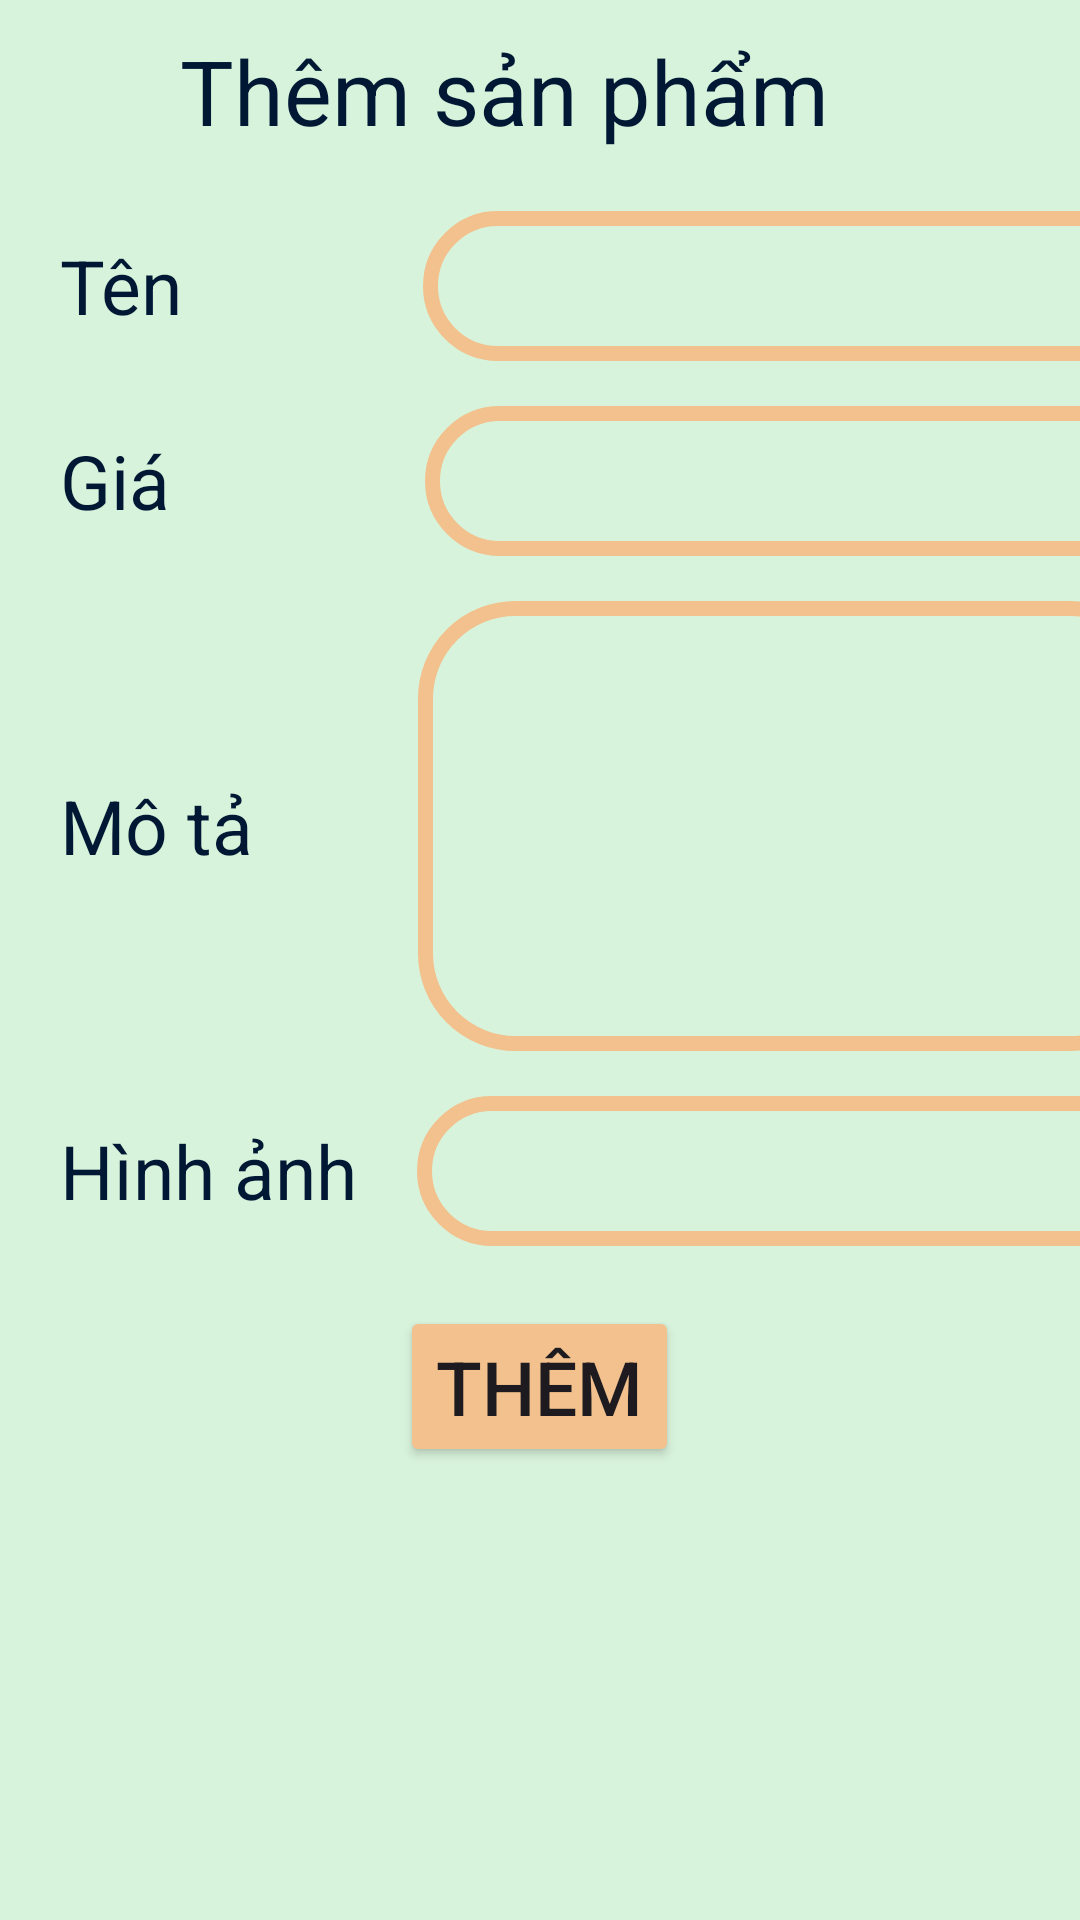

Reconstruct the res/layout file that produces this screen, plus the resources it refers to.
<!-- AndroidManifest.xml: application theme Theme.Terrace -->
<!-- res/layout/activity_add_product.xml -->
<?xml version="1.0" encoding="utf-8"?>
<LinearLayout xmlns:android="http://schemas.android.com/apk/res/android"
    xmlns:app="http://schemas.android.com/apk/res-auto"
    xmlns:tools="http://schemas.android.com/tools"
    android:id="@+id/main"
    android:layout_width="match_parent"
    android:layout_height="match_parent"
    android:orientation="vertical"
    android:background="@color/background"
    tools:context=".AddProductActivity">
    <LinearLayout
        android:layout_width="match_parent"
        android:layout_height="wrap_content"
        android:orientation="horizontal">
        <Button
            android:id="@+id/btn_back"
            android:layout_width="30dp"
            android:layout_height="30dp"
            android:background="@drawable/ic_arrow"
            android:layout_margin="10dp"
            android:backgroundTint="@color/font_color"/>
        <TextView
            android:layout_width="wrap_content"
            android:layout_height="wrap_content"
            android:text="Thêm sản phẩm"
            android:textSize="30sp"
            android:layout_margin="10dp"
            android:textColor="@color/font_color"/>
    </LinearLayout>
    <LinearLayout
        android:layout_width="match_parent"
        android:layout_height="wrap_content"
        android:layout_marginTop="10dp"
        android:orientation="vertical">
        <LinearLayout
            android:layout_width="match_parent"
            android:layout_height="wrap_content"
            android:orientation="horizontal"
            android:layout_gravity="center">
            <TextView
                android:layout_width="wrap_content"
                android:layout_height="wrap_content"
                android:layout_marginLeft="20dp"
                android:layout_gravity="center"
                android:text="Tên"
                android:textColor="@color/font_color"
                android:textSize="25sp"/>
            <EditText
                android:id="@+id/edtTenSP"
                android:layout_width="250dp"
                android:layout_height="50dp"
                android:layout_marginLeft="80dp"
                android:background="@drawable/stroke"/>
        </LinearLayout>
        <LinearLayout
            android:layout_width="match_parent"
            android:layout_height="wrap_content"
            android:orientation="horizontal"
            android:layout_marginTop="15dp">
            <TextView
                android:layout_width="wrap_content"
                android:layout_height="wrap_content"
                android:layout_marginLeft="20dp"
                android:layout_gravity="center"
                android:text="Giá"
                android:textColor="@color/font_color"
                android:textSize="25sp"/>
            <EditText
                android:id="@+id/edtGiaSP"
                android:layout_width="250dp"
                android:layout_height="50dp"
                android:layout_marginLeft="85dp"
                android:background="@drawable/stroke"/>
        </LinearLayout>
        <LinearLayout
            android:layout_width="match_parent"
            android:layout_height="wrap_content"
            android:orientation="horizontal"
            android:layout_marginTop="15dp">
            <TextView
                android:layout_width="wrap_content"
                android:layout_height="wrap_content"
                android:layout_marginLeft="20dp"
                android:layout_gravity="center"
                android:text="Mô tả"
                android:textColor="@color/font_color"
                android:textSize="25sp"/>
            <EditText
                android:id="@+id/edtMoTaSP"
                android:layout_width="250dp"
                android:layout_height="150dp"
                android:layout_marginLeft="55dp"
                android:background="@drawable/stroke"/>
        </LinearLayout>
        <LinearLayout
            android:layout_width="match_parent"
            android:layout_height="wrap_content"
            android:orientation="horizontal"
            android:layout_marginTop="15dp">
            <TextView
                android:layout_width="wrap_content"
                android:layout_height="wrap_content"
                android:layout_marginLeft="20dp"
                android:layout_gravity="center"
                android:text="Hình ảnh"
                android:textColor="@color/font_color"
                android:textSize="25sp"/>
            <EditText
                android:id="@+id/edtLinkSP"
                android:layout_width="250dp"
                android:layout_height="50dp"
                android:layout_marginLeft="20dp"
                android:background="@drawable/stroke"/>
        </LinearLayout>
    </LinearLayout>
    <Button
        android:id="@+id/btn_Them"
        android:layout_width="wrap_content"
        android:layout_height="wrap_content"
        android:layout_gravity="center"
        android:layout_marginTop="20dp"
        android:backgroundTint="@color/color1"
        android:text="Thêm"
        android:textSize="25sp"/>


</LinearLayout>
<!-- resources referenced by this layout -->
<resources>
  <color name="background">#D8F3DC</color>
  <color name="color1">#F2C18D</color>
  <color name="font_color">#001833</color>
  <!-- drawable stroke (drawable) -->
  <?xml version="1.0" encoding="utf-8"?>
  <shape xmlns:android="http://schemas.android.com/apk/res/android"
      android:shape="rectangle">
      <stroke
          android:width="5dp"
          android:color="@color/color1"/>
      <solid android:color="@android:color/transparent" />
      <corners android:radius="30dp"/>
  </shape>
  <style name="Theme.Terrace" parent="Base.Theme.Terrace" />
  <style name="Base.Theme.Terrace" parent="Theme.Material3.DayNight.NoActionBar">
          
          
      </style>
</resources>
